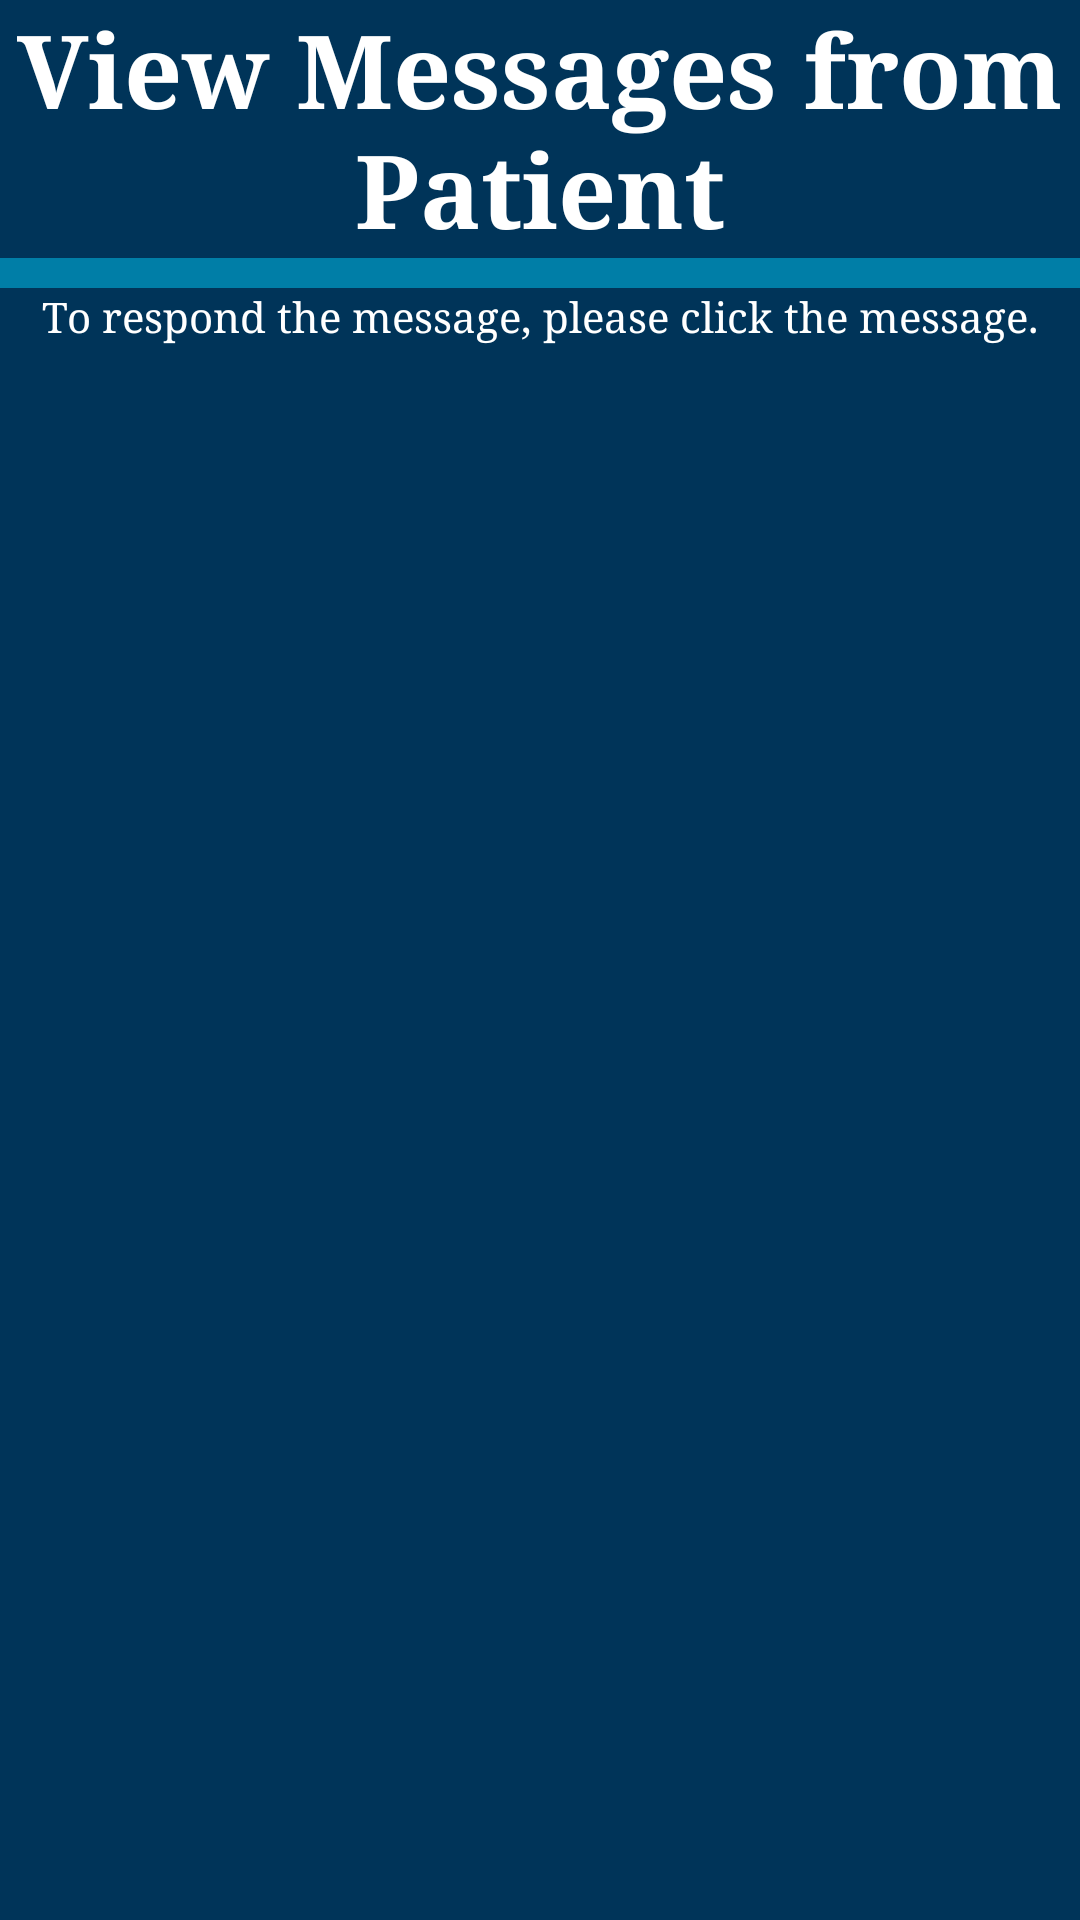

Here is an Android app screen rendered from its layout file. Give the layout XML and the strings, colors and styles it references.
<!-- AndroidManifest.xml: application theme AppTheme -->
<!-- res/layout/activity_doctor_view_message.xml -->
<?xml version="1.0" encoding="utf-8"?>
<LinearLayout xmlns:android="http://schemas.android.com/apk/res/android"
    xmlns:app="http://schemas.android.com/apk/res-auto"
    xmlns:tools="http://schemas.android.com/tools"
    android:layout_width="match_parent"
    android:layout_height="match_parent"
    android:background="#003459"
    android:orientation="vertical"
    tools:context=".DoctorViewMessage">


        <TextView
            android:id="@+id/txttop"
            android:layout_width="wrap_content"
            android:layout_height="wrap_content"
            android:text="@string/txtdcviewmessage"
            android:textSize="34sp"
            android:textStyle="bold"
            android:textColor="@android:color/white"
            android:gravity="center"
            app:fontFamily="serif">
        </TextView>

        <View
            android:layout_width="match_parent"
            android:layout_height="10dp"
            android:background="#007EA7">
        </View>



        <TextView
            android:layout_width="match_parent"
            android:layout_height="wrap_content"
            android:text="@string/txthint1"
            android:textSize="14sp"
            android:textColor="@android:color/white"
            android:gravity="center"
            app:fontFamily="serif"></TextView>

        <ListView
            android:id="@+id/lvDoctorVM"
            android:layout_width="wrap_content"
            android:layout_height="wrap_content"
            android:background="@android:color/white">
        </ListView>


</LinearLayout>
<!-- resources referenced by this layout -->
<resources>
  <string name="txtdcviewmessage">View Messages from Patient</string>
  <string name="txthint1">To respond the message, please click the message.</string>
  <style name="AppTheme" parent="Theme.AppCompat.Light.DarkActionBar">
          
          <item name="colorPrimary">#007EA7</item>
          <item name="colorPrimaryDark">#007EA7</item>
          <item name="colorAccent">#007EA7</item>
      </style>
</resources>
